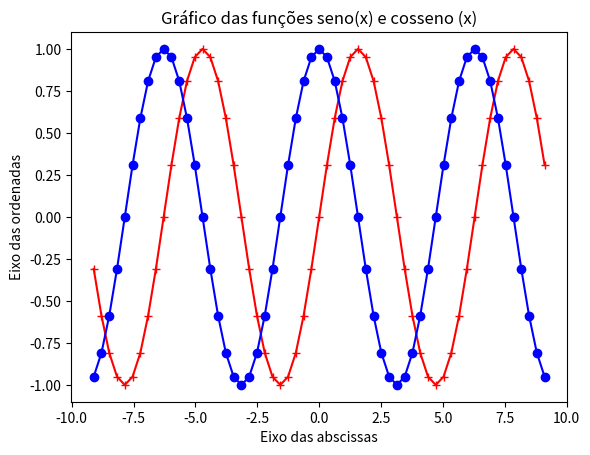

Recreate this plot in Python.
import matplotlib.pyplot as plt
import math
import cmath
x=[]
y=[]
z=[]
a=-3
while True:
   a=a+0.1
   if a>3:
      break

   vlr=a*math.pi
   x.append(vlr)
   y.append(cmath.sin(vlr))
   z.append(cmath.cos(vlr))

plt.plot(x,y,'r+-',x,z,'bo-')
plt.title("Gráfico das funções seno(x) e cosseno (x)")
plt.xlabel("Eixo das abscissas")
plt.ylabel("Eixo das ordenadas")
plt.show()